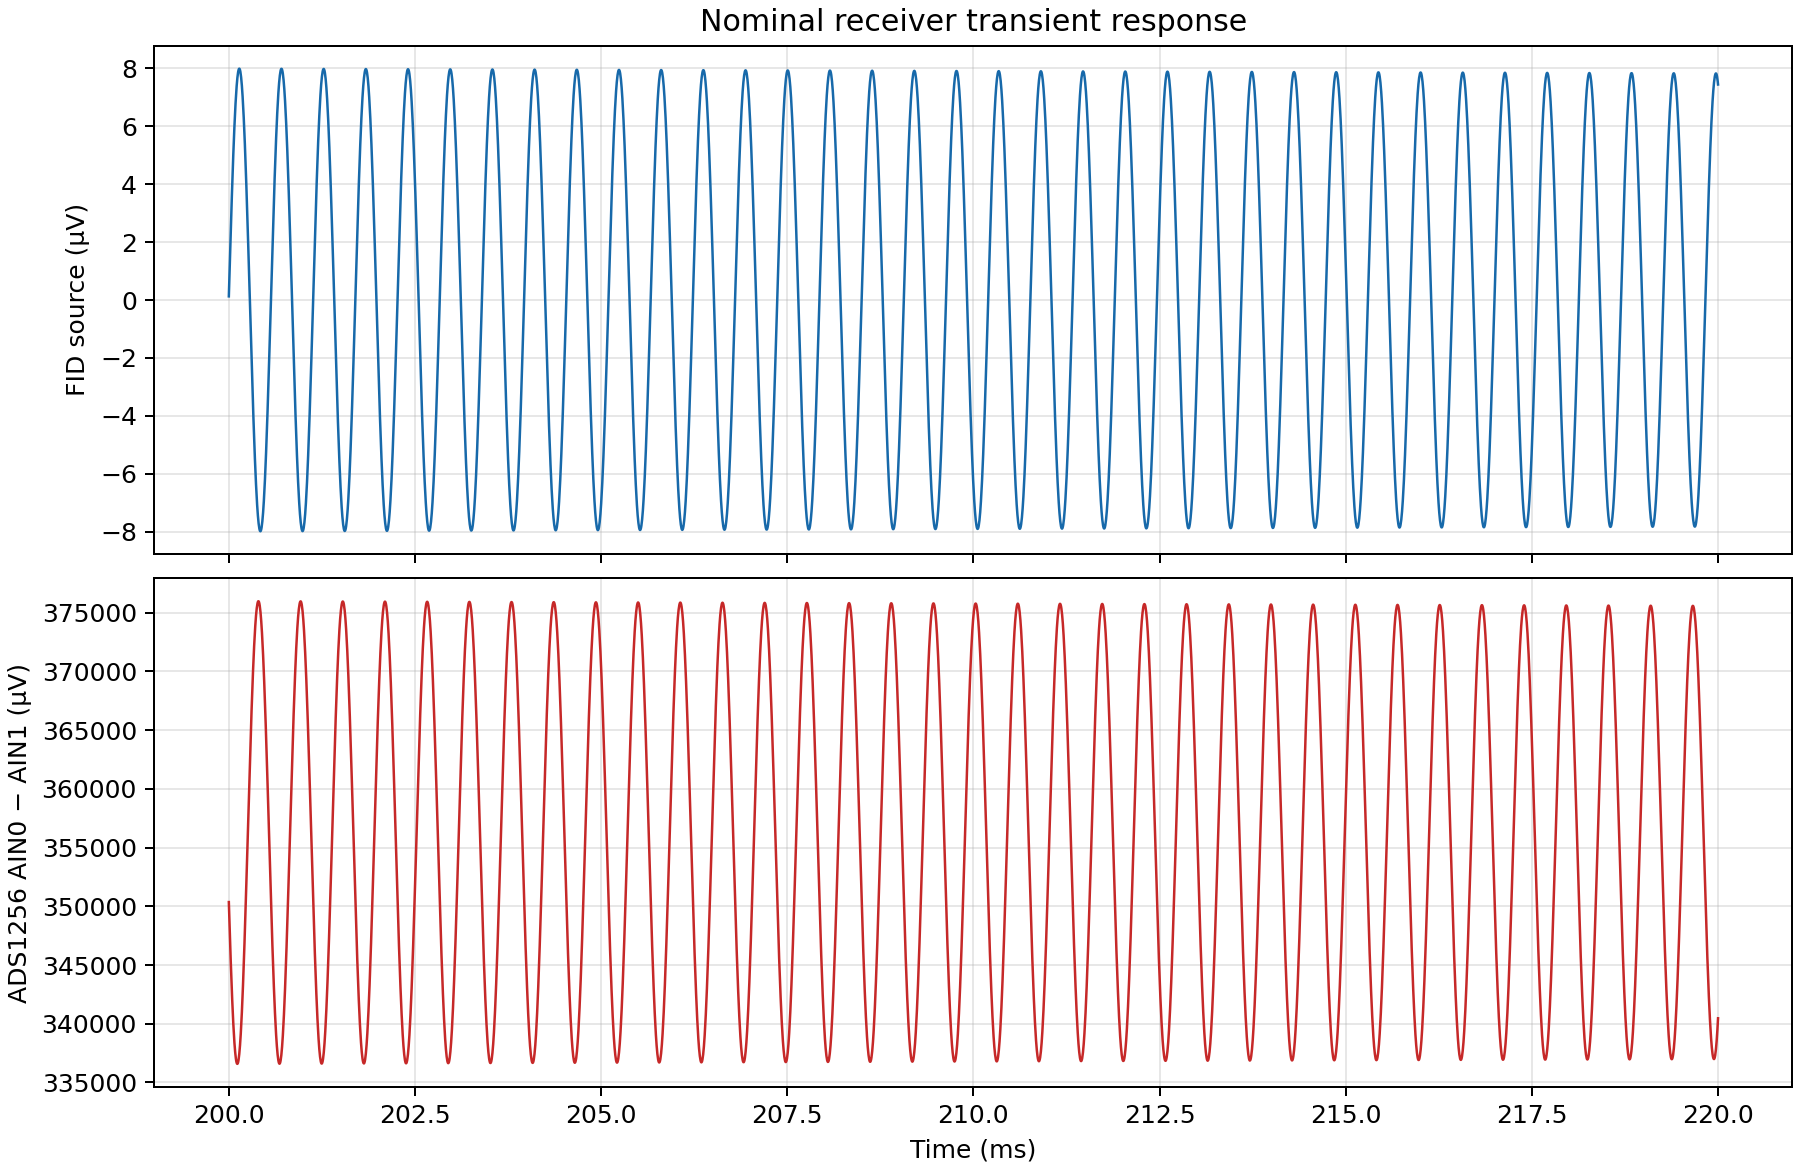

Data behind this chart, as committed beside it:
time_s, fid_source_v, adc_differential_v
0.2, 1.26162077e-07, 0.3504
0.2, 5.6877316e-07, 0.3493
0.2, 1.00963376e-06, 0.3483
0.2, 1.44738838e-06, 0.3473
0.2, 1.88069283e-06, 0.3464
0.2, 2.30821528e-06, 0.3454
0.2, 2.72864052e-06, 0.3445
0.2, 3.14067695e-06, 0.3437
0.2, 3.54305777e-06, 0.3429
0.2, 3.93454778e-06, 0.3421
0.2001, 4.31394145e-06, 0.3413
0.2001, 4.6800736e-06, 0.3406
0.2001, 5.03181962e-06, 0.34
0.2001, 5.36809725e-06, 0.3394
0.2001, 5.68787384e-06, 0.3389
0.2001, 5.99016712e-06, 0.3384
0.2001, 6.27404859e-06, 0.338
0.2001, 6.53864287e-06, 0.3376
0.2001, 6.78313893e-06, 0.3373
0.2001, 7.00678733e-06, 0.337
0.2001, 7.20889786e-06, 0.3368
0.2001, 7.38885123e-06, 0.3367
0.2001, 7.54609416e-06, 0.3366
0.2001, 7.68014218e-06, 0.3366
0.2001, 7.79058672e-06, 0.3366
0.2001, 7.87708454e-06, 0.3367
0.2001, 7.93937343e-06, 0.3369
0.2001, 7.97726182e-06, 0.3371
0.2001, 7.99063113e-06, 0.3374
0.2001, 7.97944279e-06, 0.3378
0.2002, 7.94373149e-06, 0.3382
0.2002, 7.88360557e-06, 0.3386
0.2002, 7.79925179e-06, 0.3391
0.2002, 7.69092921e-06, 0.3397
0.2002, 7.55897038e-06, 0.3403
0.2002, 7.40378293e-06, 0.341
0.2002, 7.22584229e-06, 0.3417
0.2002, 7.02569711e-06, 0.3424
0.2002, 6.80396197e-06, 0.3432
0.2002, 6.56131745e-06, 0.3441
0.2002, 6.2985123e-06, 0.345
0.2002, 6.01635239e-06, 0.3459
0.2002, 5.71570618e-06, 0.3468
0.2002, 5.39749918e-06, 0.3478
0.2002, 5.06270695e-06, 0.3488
0.2002, 4.71235906e-06, 0.3498
0.2002, 4.34753533e-06, 0.3509
0.2002, 3.96935513e-06, 0.3519
0.2002, 3.57898056e-06, 0.353
0.2002, 3.17761276e-06, 0.3541
0.2003, 2.76648412e-06, 0.3552
0.2003, 2.34686136e-06, 0.3563
0.2003, 1.9200323e-06, 0.3573
0.2003, 1.48730738e-06, 0.3584
0.2003, 1.05001888e-06, 0.3595
0.2003, 6.09511756e-07, 0.3606
0.2003, 1.67138134e-07, 0.3616
0.2003, -2.75741601e-07, 0.3627
0.2003, -7.17766465e-07, 0.3637
0.2003, -1.15757688e-06, 0.3647
... 3,941 more rows
